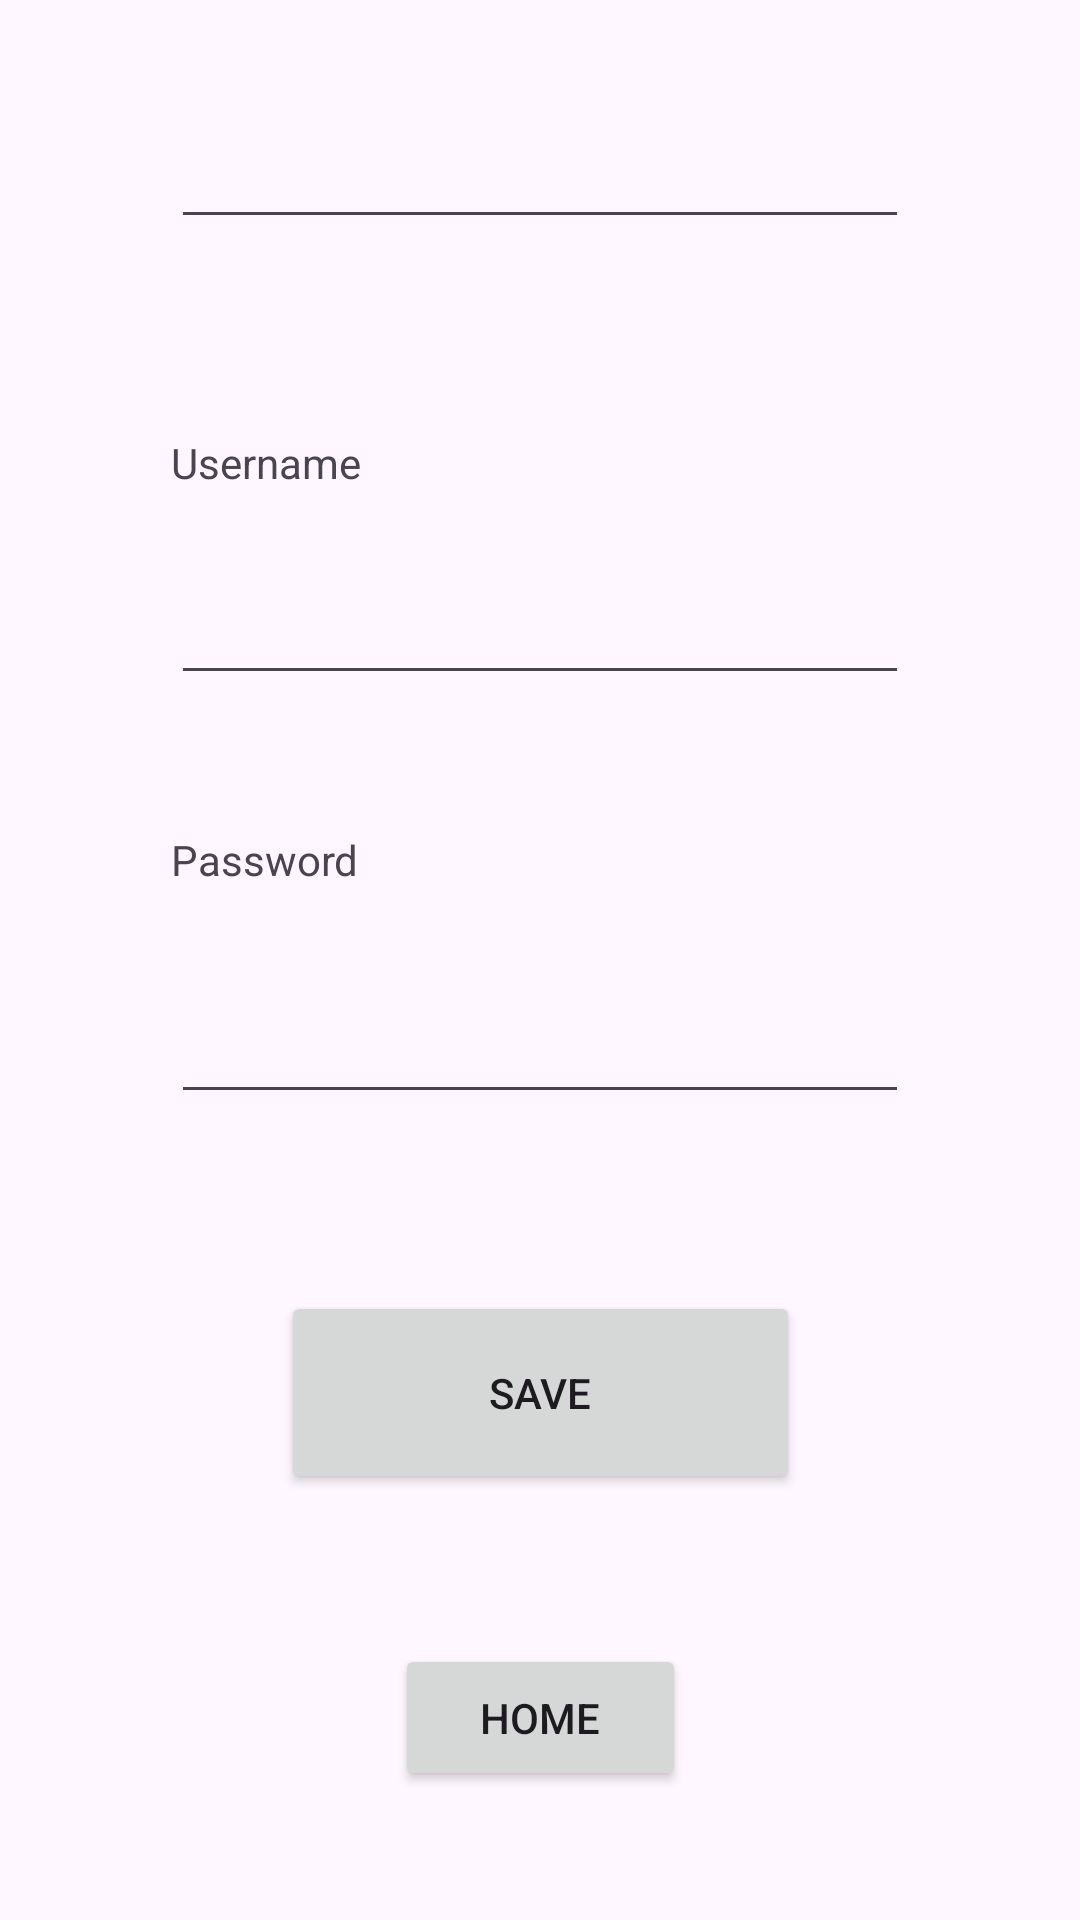

Produce the Android XML layout that renders to this screen, including the resource entries it uses.
<!-- AndroidManifest.xml: application theme Theme.AppInterface1 -->
<!-- res/layout/activity_pswd_save.xml -->
<?xml version="1.0" encoding="utf-8"?>
<androidx.constraintlayout.widget.ConstraintLayout xmlns:android="http://schemas.android.com/apk/res/android"
    xmlns:app="http://schemas.android.com/apk/res-auto"
    xmlns:tools="http://schemas.android.com/tools"
    android:id="@+id/main"
    android:layout_width="match_parent"
    android:layout_height="match_parent"
    android:visibility="visible"
    tools:context=".pswdSave">

    <TextView
        android:id="@+id/textView8"
        android:layout_width="wrap_content"
        android:layout_height="wrap_content"
        android:text="Username"
        app:layout_constraintBottom_toTopOf="@+id/userText"
        app:layout_constraintStart_toStartOf="@+id/userText"
        app:layout_constraintTop_toBottomOf="@+id/desText" />

    <Button
        android:id="@+id/button10"
        android:layout_width="97dp"
        android:layout_height="49dp"
        android:layout_marginBottom="43dp"
        android:onClick="homeScreen"
        android:text="Home"
        app:layout_constraintBottom_toBottomOf="parent"
        app:layout_constraintEnd_toEndOf="parent"
        app:layout_constraintStart_toStartOf="parent"
        app:layout_constraintTop_toBottomOf="@+id/Store" />

    <EditText
        android:id="@+id/desText"
        android:layout_width="0dp"
        android:layout_height="0dp"
        android:layout_marginStart="57dp"
        android:layout_marginEnd="57dp"
        android:layout_marginBottom="65dp"
        android:ems="10"
        android:inputType="text"
        app:layout_constraintBottom_toTopOf="@+id/textView8"
        app:layout_constraintEnd_toEndOf="parent"
        app:layout_constraintStart_toStartOf="parent"
        app:layout_constraintTop_toBottomOf="@+id/textView6" />

    <EditText
        android:id="@+id/userText"
        android:layout_width="0dp"
        android:layout_height="0dp"
        android:layout_marginStart="57dp"
        android:layout_marginEnd="57dp"
        android:layout_marginBottom="72dp"
        android:ems="10"
        android:inputType="text"
        app:layout_constraintBottom_toTopOf="@+id/passText"
        app:layout_constraintEnd_toEndOf="parent"
        app:layout_constraintStart_toStartOf="parent"
        app:layout_constraintTop_toBottomOf="@+id/textView8" />

    <EditText
        android:id="@+id/passText"
        android:layout_width="0dp"
        android:layout_height="0dp"
        android:layout_marginStart="57dp"
        android:layout_marginEnd="57dp"
        android:layout_marginBottom="59dp"
        android:ems="10"
        android:inputType="text"
        app:layout_constraintBottom_toTopOf="@+id/Store"
        app:layout_constraintEnd_toEndOf="parent"
        app:layout_constraintStart_toStartOf="parent"
        app:layout_constraintTop_toBottomOf="@+id/userText" />

    <Button
        android:id="@+id/Store"
        android:layout_width="173dp"
        android:layout_height="0dp"
        android:layout_marginBottom="50dp"
        android:text="Save"
        android:onClick="savePSWD"
        app:layout_constraintBottom_toTopOf="@+id/button10"
        app:layout_constraintEnd_toEndOf="parent"
        app:layout_constraintStart_toStartOf="parent"
        app:layout_constraintTop_toBottomOf="@+id/passText" />

    <TextView
        android:id="@+id/textView6"
        android:layout_width="79dp"
        android:layout_height="0dp"
        android:layout_marginTop="84dp"
        android:layout_marginBottom="265dp"
        android:text="Description"
        app:layout_constraintBottom_toTopOf="@+id/textView7"
        app:layout_constraintStart_toStartOf="@+id/desText"
        app:layout_constraintTop_toTopOf="parent" />

    <TextView
        android:id="@+id/textView7"
        android:layout_width="wrap_content"
        android:layout_height="wrap_content"
        android:layout_marginBottom="344dp"
        android:text="Password"
        app:layout_constraintBottom_toBottomOf="parent"
        app:layout_constraintStart_toStartOf="@+id/passText"
        app:layout_constraintTop_toBottomOf="@+id/textView6" />

</androidx.constraintlayout.widget.ConstraintLayout>
<!-- resources referenced by this layout -->
<resources>
  <style name="Theme.AppInterface1" parent="Base.Theme.AppInterface1" />
  <style name="Base.Theme.AppInterface1" parent="Theme.Material3.DayNight.NoActionBar">
          
          
      </style>
</resources>
